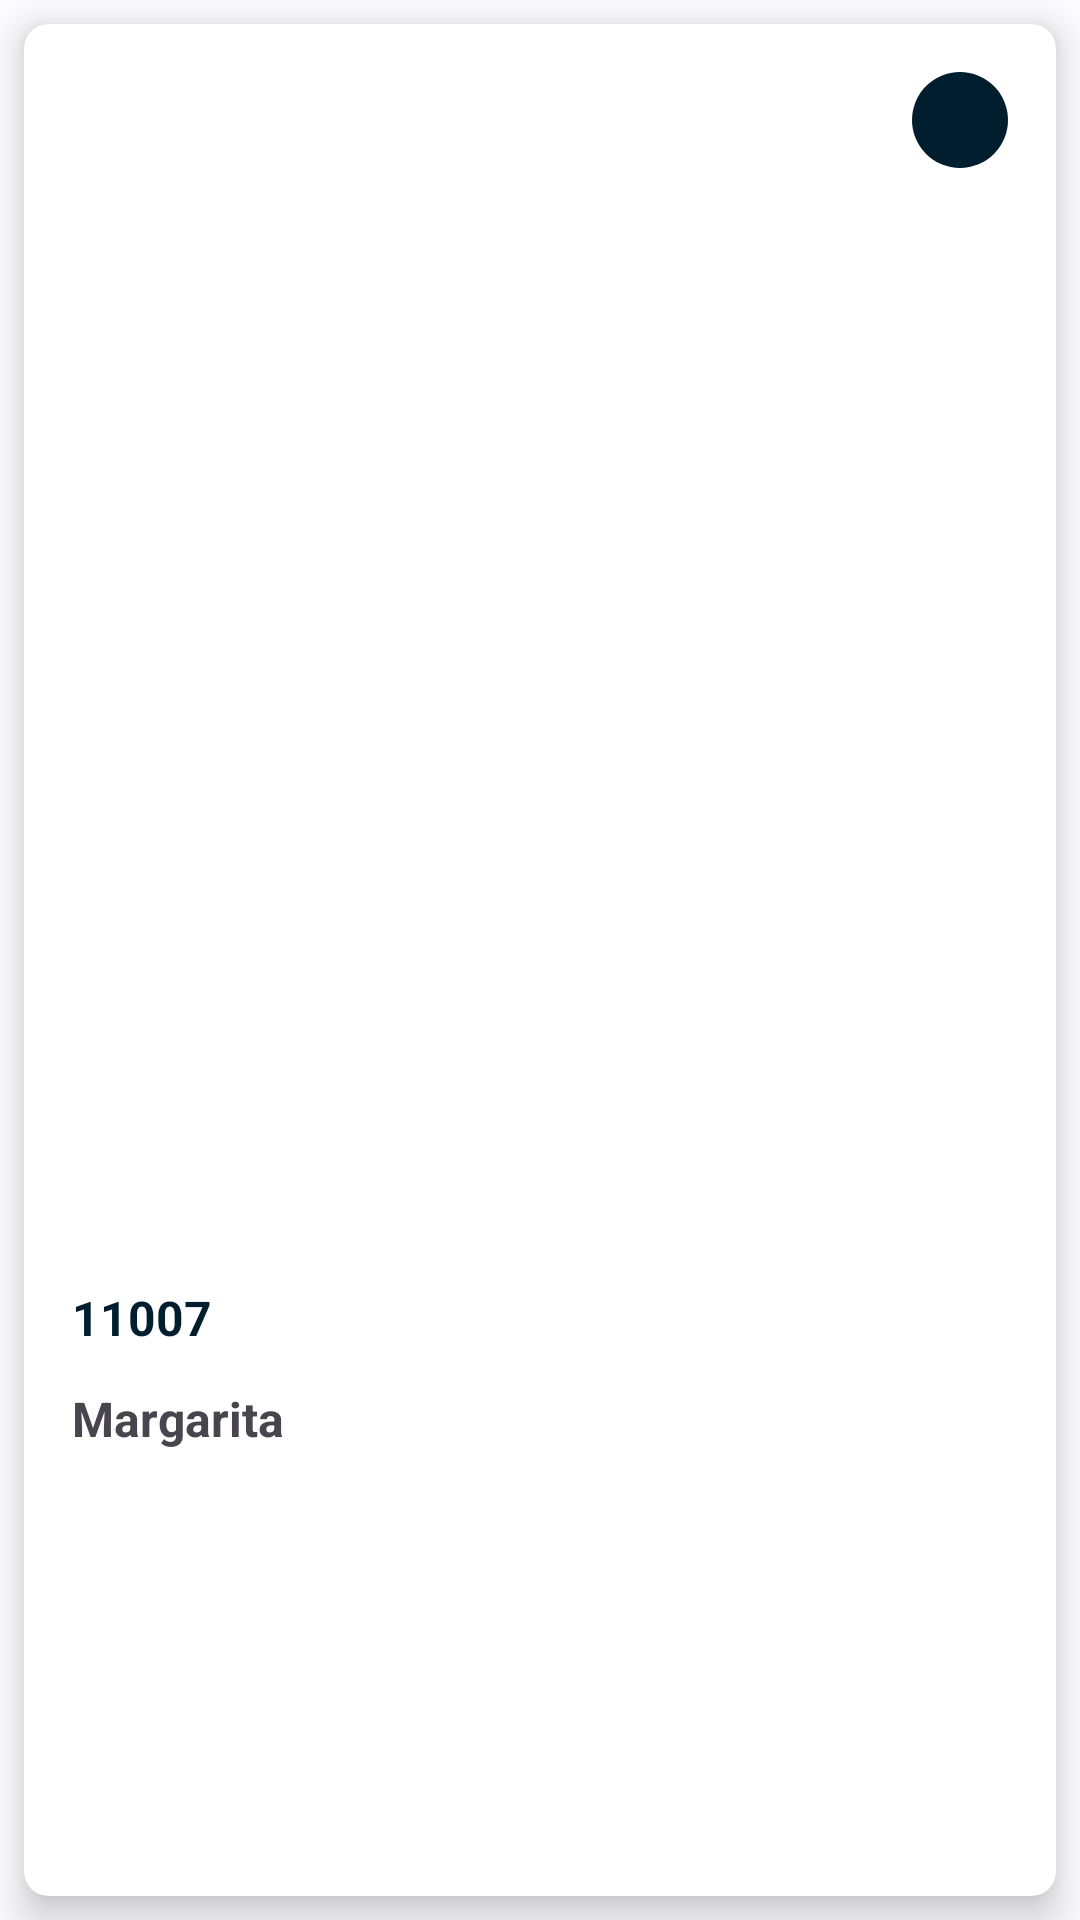

Reconstruct the res/layout file that produces this screen, plus the resources it refers to.
<!-- AndroidManifest.xml: application theme Theme.ProyectoFinal -->
<!-- res/layout/fragment_coteles_detail.xml -->
<?xml version="1.0" encoding="utf-8"?>
<androidx.constraintlayout.widget.ConstraintLayout xmlns:android="http://schemas.android.com/apk/res/android"
    xmlns:tools="http://schemas.android.com/tools"
    android:layout_width="match_parent"
    android:layout_height="match_parent"
    xmlns:app="http://schemas.android.com/apk/res-auto"
    tools:context=".UI.fragments.CotelesDetail">

    <androidx.cardview.widget.CardView
        android:layout_width="0dp"
        android:layout_height="0dp"
        android:layout_margin="8dp"
        app:cardCornerRadius="8dp"
        app:cardElevation="8dp"
        app:layout_constraintBottom_toBottomOf="parent"
        app:layout_constraintEnd_toEndOf="parent"
        app:layout_constraintStart_toStartOf="parent"
        app:layout_constraintTop_toTopOf="parent">

        <androidx.constraintlayout.widget.ConstraintLayout
            android:layout_width="match_parent"
            android:layout_height="wrap_content"
            android:paddingBottom="16dp">

            <androidx.constraintlayout.widget.Guideline
                android:id="@+id/guideline_middle"
                android:layout_width="wrap_content"
                android:layout_height="wrap_content"
                android:orientation="horizontal"
                app:layout_constraintGuide_percent="0.85"/>

            <ImageView
                android:id="@+id/cocktailImg"
                android:layout_width="0dp"
                android:layout_height="0dp"
                android:contentDescription="@null"
                android:scaleType="centerCrop"
                android:src="@drawable/img_coteles"
                app:layout_constraintBottom_toTopOf="@+id/guideline_middle"
                app:layout_constraintEnd_toEndOf="parent"
                app:layout_constraintHorizontal_bias="0.0"
                app:layout_constraintStart_toStartOf="parent"
                app:layout_constraintTop_toTopOf="parent"
                app:layout_constraintVertical_bias="0.0" />

            <ImageButton
                android:id="@+id/btn_favorite"
                android:layout_width="wrap_content"
                android:layout_height="wrap_content"
                android:background="@drawable/favorite_background"
                android:contentDescription="@null"
                android:padding="8dp"
                android:src="@drawable/ic_favorite_fill"
                android:layout_margin="16dp"
                app:layout_constraintEnd_toEndOf="parent"
                app:layout_constraintTop_toTopOf="parent"/>

            <TextView
                android:id="@+id/cocktailNameTextView"
                android:layout_width="wrap_content"
                android:layout_height="wrap_content"
                android:text="11007"
                android:textColor="@color/md_theme_light_onTertiaryContainer"
                android:textSize="16sp"
                android:textStyle="bold"
                android:layout_marginTop="16dp"
                android:maxLines="1"
                android:ellipsize="end"
                android:layout_marginHorizontal="16dp"
                app:layout_constraintEnd_toEndOf="parent"
                app:layout_constraintStart_toStartOf="parent"
                app:layout_constraintTop_toBottomOf="@id/guideline_middle"
                app:layout_constraintHorizontal_bias="0"/>

            <TextView
                android:id="@+id/txt_category"
                android:layout_width="wrap_content"
                android:layout_height="wrap_content"
                android:layout_marginHorizontal="16dp"
                android:layout_marginTop="12dp"
                android:ellipsize="end"
                android:maxLines="1"
                android:text="Margarita"
                android:textSize="16sp"
                android:textStyle="bold"
                app:layout_constraintEnd_toEndOf="parent"
                app:layout_constraintHorizontal_bias="0.0"
                app:layout_constraintStart_toStartOf="parent"
                app:layout_constraintTop_toBottomOf="@id/cocktailNameTextView" />
        </androidx.constraintlayout.widget.ConstraintLayout>


    </androidx.cardview.widget.CardView>
</androidx.constraintlayout.widget.ConstraintLayout>
<!-- resources referenced by this layout -->
<resources>
  <color name="md_theme_light_onTertiaryContainer">#001E2D</color>
  <!-- drawable favorite_background (drawable) -->
  <?xml version="1.0" encoding="utf-8"?>
  <shape xmlns:android="http://schemas.android.com/apk/res/android" android:shape="oval">
      <solid
          android:color="@color/md_theme_light_onTertiaryContainer"/>
      <size
          android:width="32dp"
          android:height="32dp"/>
  </shape>
  <style name="Theme.ProyectoFinal" parent="Base.Theme.ProyectoFinal" />
  <color name="md_theme_light_primary">#0060AA</color>
  <color name="md_theme_light_onPrimary">#FFFFFF</color>
  <color name="md_theme_light_primaryContainer">#D3E3FF</color>
  <color name="md_theme_light_onPrimaryContainer">#001C39</color>
  <color name="md_theme_light_secondary">#545F70</color>
  <color name="md_theme_light_onSecondary">#FFFFFF</color>
  <color name="md_theme_light_secondaryContainer">#D8E3F8</color>
  <color name="md_theme_light_onSecondaryContainer">#111C2B</color>
  <color name="md_theme_light_tertiary">#00658D</color>
  <color name="md_theme_light_onTertiary">#FFFFFF</color>
  <color name="md_theme_light_tertiaryContainer">#C6E7FF</color>
  <color name="md_theme_light_error">#BA1A1A</color>
  <color name="md_theme_light_errorContainer">#FFDAD6</color>
  <color name="md_theme_light_onError">#FFFFFF</color>
  <color name="md_theme_light_onErrorContainer">#410002</color>
  <color name="md_theme_light_background">#FDFCFF</color>
  <color name="md_theme_light_onBackground">#1A1C1E</color>
  <color name="md_theme_light_surface">#FDFCFF</color>
  <color name="md_theme_light_onSurface">#1A1C1E</color>
  <color name="md_theme_light_surfaceVariant">#DFE2EB</color>
  <color name="md_theme_light_onSurfaceVariant">#43474E</color>
  <color name="md_theme_light_outline">#73777F</color>
  <color name="md_theme_light_inverseOnSurface">#F1F0F4</color>
  <color name="md_theme_light_inverseSurface">#2F3033</color>
  <color name="md_theme_light_inversePrimary">#A3C9FF</color>
</resources>
